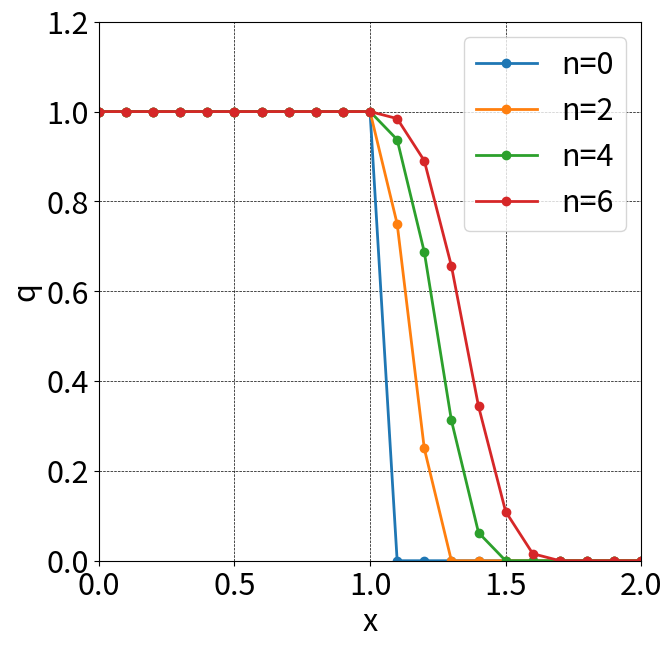
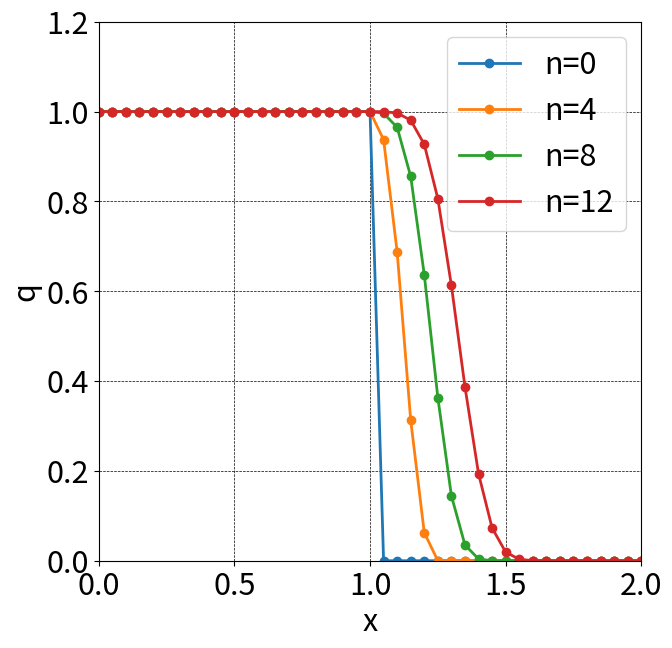
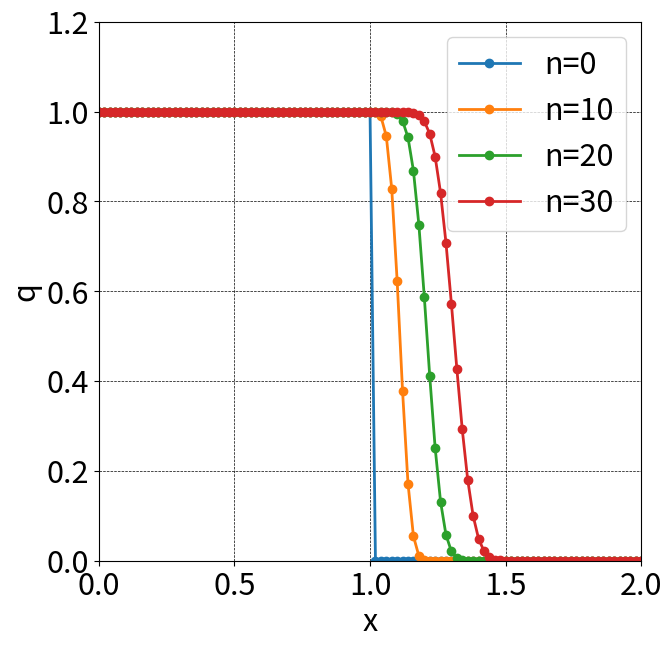

Here is the Python script that generated these plots, in order:
import numpy as np
import matplotlib.pyplot as plt

c = 1
dt = 0.05
dx = 0.1

jmax = 21
nmax = 6

x = np.linspace(0, dx * (jmax - 1), jmax)

q = np.zeros(jmax)
for j in range(jmax):
    if (j < jmax / 2):
        q[j] = 1
    else:
        q[j] = 0

plt.figure(figsize=(7,7), dpi=100) # グラフのサイズ
plt.rcParams["font.size"] = 22 # グラフの文字サイズ

# 初期分布の可視化
plt.plot(x, q, marker='o', lw=2, label='n=0')

for n in range(1, nmax + 1):
    qold = q.copy()
    for j in range(1, jmax-1):
        q[j] = qold[j] - dt * c * (qold[j] - qold[j - 1]) / dx  # 式(2.9)

    # 各ステップの可視化
    if n % 2 == 0:
        plt.plot(x, q, marker='o', lw=2, label=f'n={n}')

# グラフの後処理
plt.grid(color='black', linestyle='dashed', linewidth=0.5)
plt.xlim([0, 2.0])
plt.ylim([0, 1.2])
plt.xlabel('x')
plt.ylabel('q')
plt.legend()
plt.show()
# --------------------------------------------------------------------
c = 1
dt = 0.025
dx = 0.05 

jmax = 20 * 2 + 1
nmax = 6 * 2
x = np.linspace(0, dx * (jmax - 1), jmax)

q = np.zeros(jmax)
for j in range(jmax):
    if (j < jmax / 2):
        q[j] = 1
    else:
        q[j] = 0

plt.figure(figsize=(7,7), dpi=100) # グラフのサイズ
plt.rcParams["font.size"] = 22 # グラフの文字サイズ

# 初期分布の可視化
plt.plot(x, q, marker='o', lw=2, label='n=0')

for n in range(1, nmax + 1):
    qold = q.copy()
    for j in range(1, jmax-1):
        q[j] = qold[j] - dt * c * (qold[j] - qold[j - 1]) / dx  # 式(2.9)

    # 各ステップの可視化
    if n % (2 * 2) == 0:
        plt.plot(x, q, marker='o', lw=2, label=f'n={n}')

# グラフの後処理
plt.grid(color='black', linestyle='dashed', linewidth=0.5)
plt.xlim([0, 2.0])
plt.ylim([0, 1.2])
plt.xlabel('x')
plt.ylabel('q')
plt.legend()
plt.show()
# --------------------------------------------------------------------

c = 1
dt = 0.01
dx = 0.02

jmax = 20 * 5 + 1
nmax = 6 * 5
x = np.linspace(0, dx * (jmax - 1), jmax)

q = np.zeros(jmax)
for j in range(jmax):
    if (j < jmax / 2):
        q[j] = 1
    else:
        q[j] = 0

plt.figure(figsize=(7,7), dpi=100) # グラフのサイズ
plt.rcParams["font.size"] = 22 # グラフの文字サイズ

# 初期分布の可視化
plt.plot(x, q, marker='o', lw=2, label='n=0')

for n in range(1, nmax + 1):
    qold = q.copy()
    for j in range(1, jmax-1):
        q[j] = qold[j] - dt * c * (qold[j] - qold[j - 1]) / dx  # 式(2.9)

    # 各ステップの可視化
    if n % (2 * 5) == 0:
        plt.plot(x, q, marker='o', lw=2, label=f'n={n}')

# グラフの後処理
plt.grid(color='black', linestyle='dashed', linewidth=0.5)
plt.xlim([0, 2.0])
plt.ylim([0, 1.2])
plt.xlabel('x')
plt.ylabel('q')
plt.legend()
plt.show()